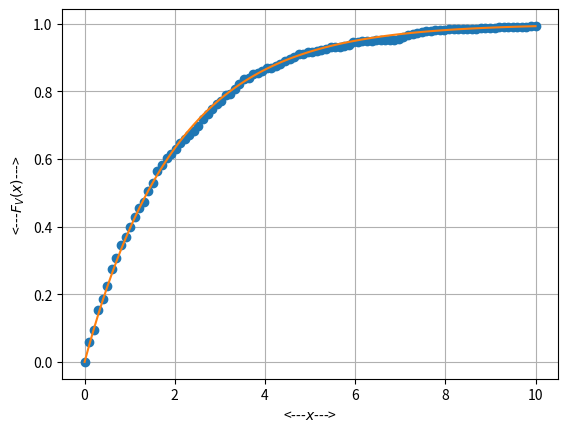

This figure's Python source: (Note: this script raises an exception after producing the figure.)
# Let X1 ∼N(0,1)and X2 ∼N(0,1).Plot the CDF and PDF of V = X1^2 + X2^2
#cdf
import numpy as np
import matplotlib.pyplot as plt
import scipy

#if using termux
#import subprocess
#import shlex
#end if

#Let no of samples be 500

m=100 #range
n=10.0 #length
x = np.linspace(0,10.0,100)    
prb = []  #probability list
pdf = [] # pdf list
#defing X1 and X2
x1 = np.random.normal(0, 1, 500)
x2 = np.random.normal(0, 1, 500)
V = x1**2 + x2**2            #V = X1^2 + X2^2
trs= x.T

for i in range(0,m):
	prb_ind = np.nonzero(V < x[i]) #checking probability condition
	prb_n = np.size(prb_ind) #computing the probability
	prb.append(prb_n/500) #storing the probability values in a list
 
def sum_cdf(x):
  return 1-np.exp(-(x)/2)

plt.plot(trs,prb,'o')   #numerical values
plt.plot(x, sum_cdf(x))  #theory values
plt.grid()          
plt.xlabel('<---$x$--->')
plt.ylabel('<---$F_V(x)$--->')

plt.savefig('../../figs/chapter5/sum_cdf.pdf')
plt.savefig('../../figs/chapter5/sum_cdf.png')

plt.show()

#if using termux
#subprocess.run(shlex.split("termux-open ../../figs/chapter5/sum_cdf.pdf"))
#if using termux
#subprocess.run(shlex.split("termux-open ../../figs/chapter5/sum_cdf.pdf"))
#else
#plt.show() #opening the plot window
